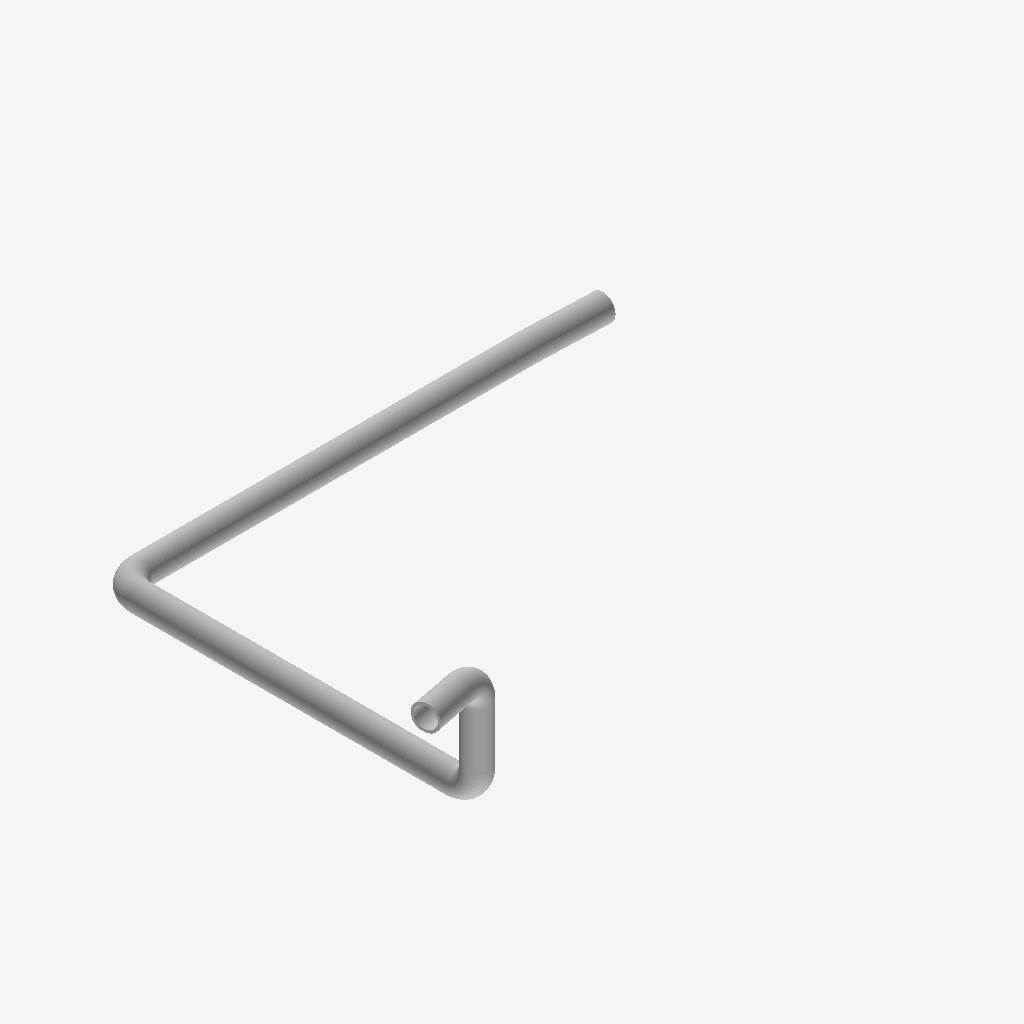
Isometric view of an IFC building model (IFC-SPF (STEP), schema IFC4, length unit metre), seen from the south-west, elements coloured by IFC class (only those large enough to see are counted): 8 other elements (light grey).
Extent 10.7 m × 7.7 m × 2.5 m (x, y, z). Elements (9): 5 IfcPipeSegment, 4 IfcPipeFitting.

HEADER;
FILE_DESCRIPTION(('ViewDefinition [CoordinationView]'),'2;1');
FILE_NAME('','2026-03-31T09:32:07',(''),(''),'IfcOpenShell 0.8.0','IfcOpenShell 0.8.0','');
FILE_SCHEMA(('IFC4'));
ENDSEC;
DATA;
#31=IFCPROJECT('2oyrF5utPFj8XtDvcXrYlk',#5,'piping_RCP-OUT_to_CL-A',$,$,$,$,(#29),#24);
#34=IFCSITE('1N2s2nRRv39AtkIRrJHJ7_',#5,'Site',$,$,#33,$,$,$,$,$,$,$,$);
#38=IFCBUILDING('0l8ts6US12BBs7K6x17_hk',#5,'piping_RCP-OUT_to_CL-A',$,$,#37,$,$,$,$,$,$);
#84=IFCPIPESEGMENT('3Ln6DiE$903fx_tRfQ5cnc',#5,'Pipe #[2] of Pipe Run from RCP-OUT to CL-A',$,$,#75,#83,$,.NOTDEFINED.);
#114=IFCPIPESEGMENT('3JVc55ENT8jBaNW6kvlwM7',#5,'Pipe #[3] of Pipe Run from RCP-OUT to CL-A',$,$,#105,#113,$,.NOTDEFINED.);
#54=IFCPIPESEGMENT('20m7j0QPP56f$BX1v8QHJm',#5,'Pipe #[1] of Pipe Run from RCP-OUT to CL-A',$,$,#44,#53,$,.NOTDEFINED.);
#144=IFCPIPESEGMENT('0nt31zS4n8_gZr8d3gyohH',#5,'Pipe #[4] of Pipe Run from RCP-OUT to CL-A',$,$,#135,#143,$,.NOTDEFINED.);
#174=IFCPIPESEGMENT('01MxqLjy11UwpwQeMmDfEm',#5,'Pipe #[5] of Pipe Run from RCP-OUT to CL-A',$,$,#165,#173,$,.NOTDEFINED.);
#130=IFCPIPEFITTING('1l83IojiHCiQfrdF2FxlfE',#5,'Elbow #[3] of Pipe Run from RCP-OUT to CL-A',$,$,#119,#129,$,.JUNCTION.);
#100=IFCPIPEFITTING('2$LI7ii818AOnnaZLb10FJ',#5,'Elbow #[2] of Pipe Run from RCP-OUT to CL-A',$,$,#89,#99,$,.JUNCTION.);
#160=IFCPIPEFITTING('0QsCbS6kj0rA2dTkWEfCoV',#5,'Elbow #[4] of Pipe Run from RCP-OUT to CL-A',$,$,#149,#159,$,.JUNCTION.);
ENDSEC;
